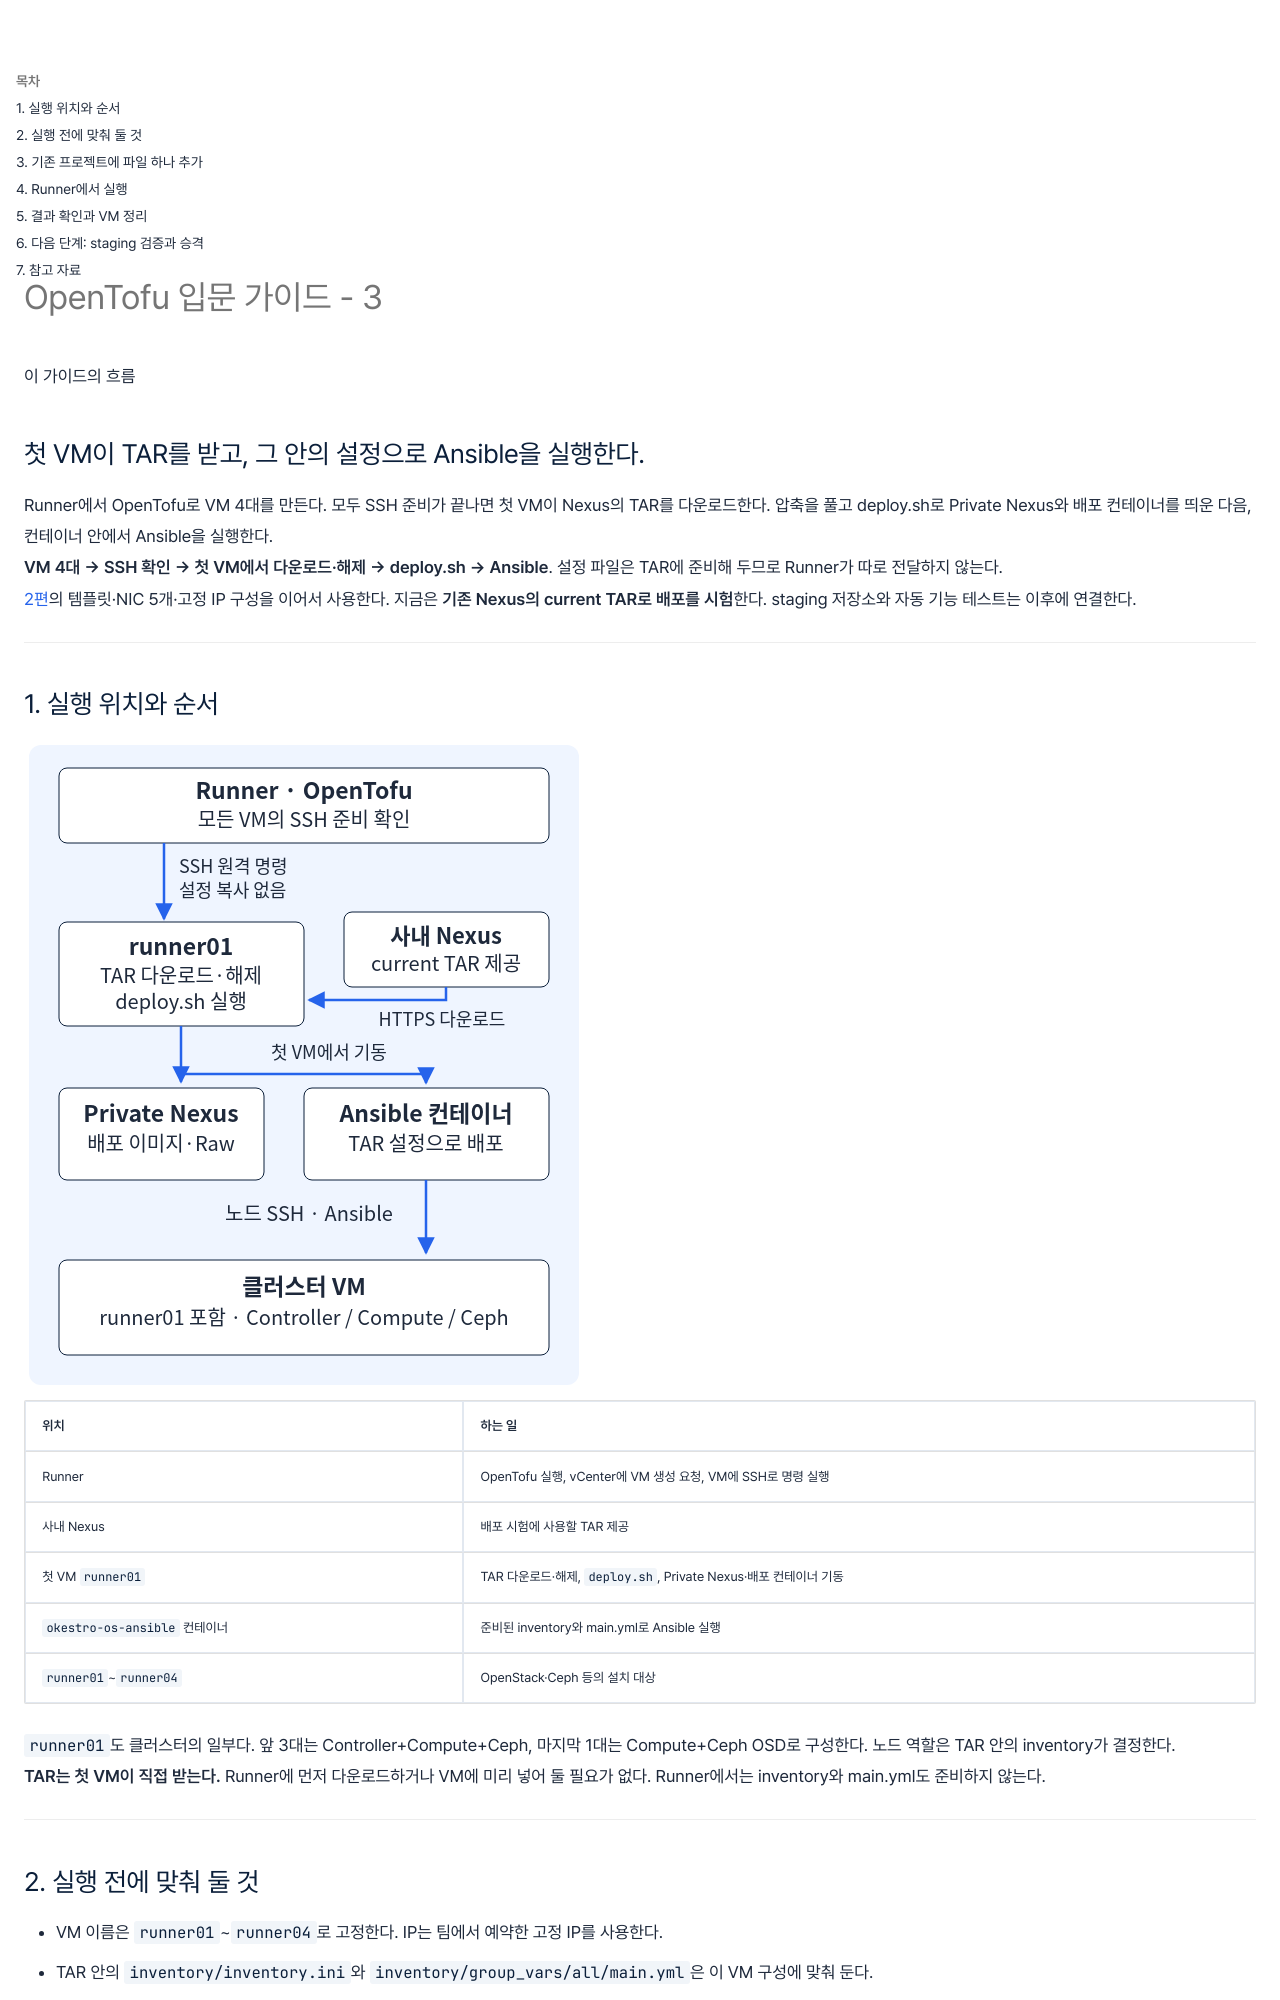

repository: wjdxotjd112/tech-notes · page: concepts/2026-10-12-opentofu-ansible-deploy/index.html · generator: mkdocs

---
title: "OpenTofu 입문 가이드 - 3"
summary: "3편: VM 4대를 만들고, 첫 VM이 Nexus에서 TAR를 받아 deploy.sh와 Ansible을 실행한다. TAR에 준비된 inventory와 변수를 그대로 사용한다."
summary_style: editorial
date: 2026-10-12
category: 개념
tags:
  - 가이드
  - Automation
  - OpenStack
---

<section class="editorial-summary editorial-summary--text-only" aria-labelledby="editorial-summary-title">
  <div class="editorial-summary-layout">
    <div class="editorial-summary-copy">
      <span class="editorial-summary-label">이 가이드의 흐름</span>
      <h2 id="editorial-summary-title" class="editorial-summary-title">첫 VM이 TAR를 받고, 그 안의 설정으로 Ansible을 실행한다.</h2>
      <p>Runner에서 OpenTofu로 VM 4대를 만든다. 모두 SSH 준비가 끝나면 첫 VM이 Nexus의 TAR를 다운로드한다. 압축을 풀고 deploy.sh로 Private Nexus와 배포 컨테이너를 띄운 다음, 컨테이너 안에서 Ansible을 실행한다.</p>
    </div>
  </div>
  <p class="editorial-summary-result"><span><strong>VM 4대 → SSH 확인 → 첫 VM에서 다운로드·해제 → deploy.sh → Ansible</strong>. 설정 파일은 TAR에 준비해 두므로 Runner가 따로 전달하지 않는다.</span></p>
</section>

[2편](../design/2026-10-08-opentofu-vsphere-rocky.md)의 템플릿·NIC 5개·고정 IP 구성을 이어서 사용한다. 지금은 **기존 Nexus의 current TAR로 배포를 시험**한다. staging 저장소와 자동 기능 테스트는 이후에 연결한다.

---

## 1. 실행 위치와 순서

[![Runner가 VM 4대의 SSH 준비를 확인하고 첫 VM이 TAR를 받아 Ansible을 실행하는 흐름](../assets/opentofu-ansible/deploy-flow.svg){ .architecture-diagram }](../assets/opentofu-ansible/deploy-flow.svg)

| 위치 | 하는 일 |
| --- | --- |
| Runner | OpenTofu 실행, vCenter에 VM 생성 요청, VM에 SSH로 명령 실행 |
| 사내 Nexus | 배포 시험에 사용할 TAR 제공 |
| 첫 VM `runner01` | TAR 다운로드·해제, `deploy.sh`, Private Nexus·배포 컨테이너 기동 |
| `okestro-os-ansible` 컨테이너 | 준비된 inventory와 main.yml로 Ansible 실행 |
| `runner01`~`runner04` | OpenStack·Ceph 등의 설치 대상 |

`runner01`도 클러스터의 일부다. 앞 3대는 Controller+Compute+Ceph, 마지막 1대는 Compute+Ceph OSD로 구성한다. 노드 역할은 TAR 안의 inventory가 결정한다.

**TAR는 첫 VM이 직접 받는다.** Runner에 먼저 다운로드하거나 VM에 미리 넣어 둘 필요가 없다. Runner에서는 inventory와 main.yml도 준비하지 않는다.

---
